Dataset: MangoVarientAnalyzer (GitHub, ShivamVPatil/MangoVarientAnalyzer). Classes: healthy Badami mango, healthy Totapuri mango, partially ripe Totapuri mango, raw Badami mango, raw Totapuri mango, rotten Badami mango, rotten Neelam mango, rotten Totapuri mango, unripe Badami mango, unripe Totapuri mango.

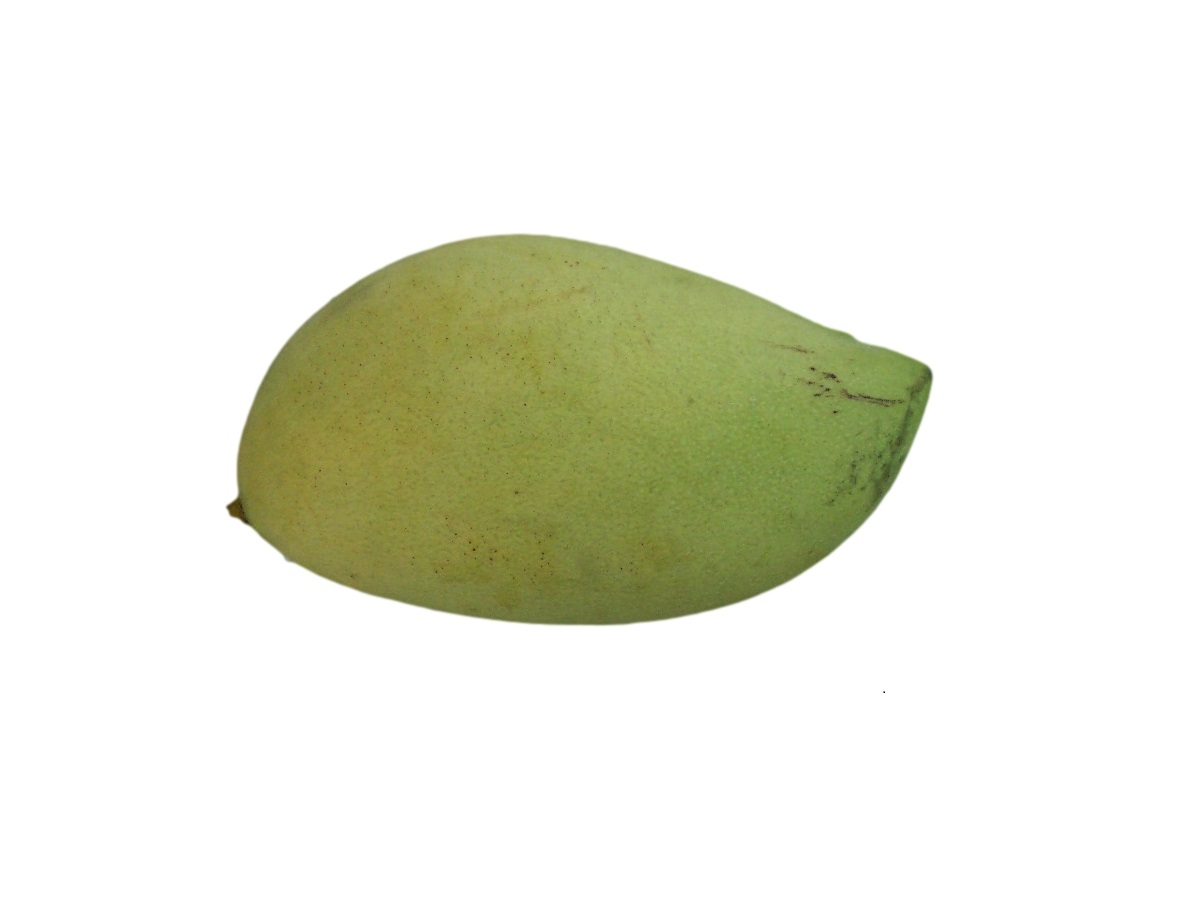
Label: raw Badami mango

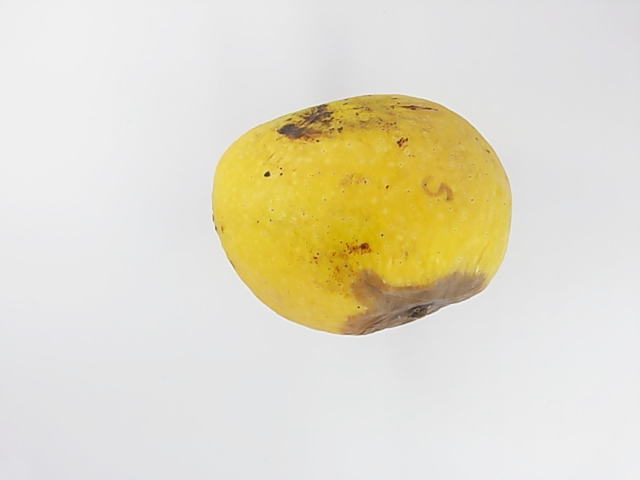
Label: rotten Badami mango

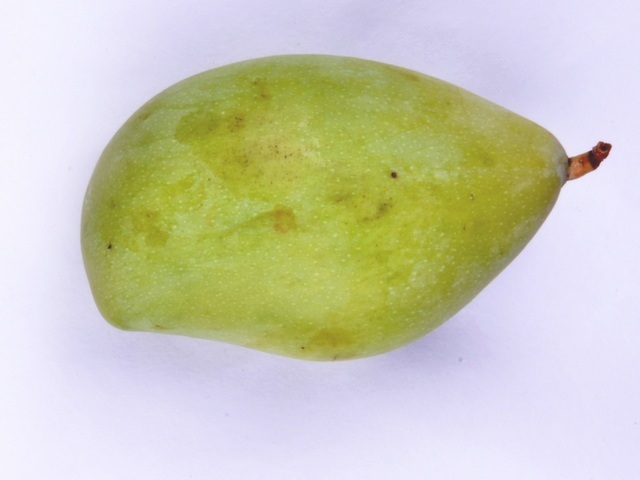
Label: unripe Totapuri mango

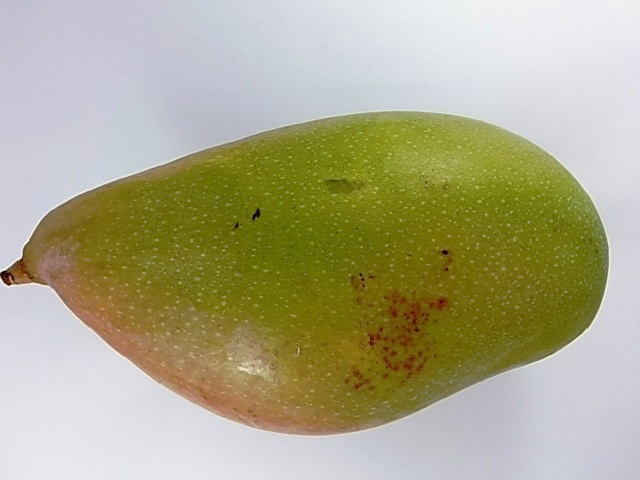
Label: unripe Totapuri mango

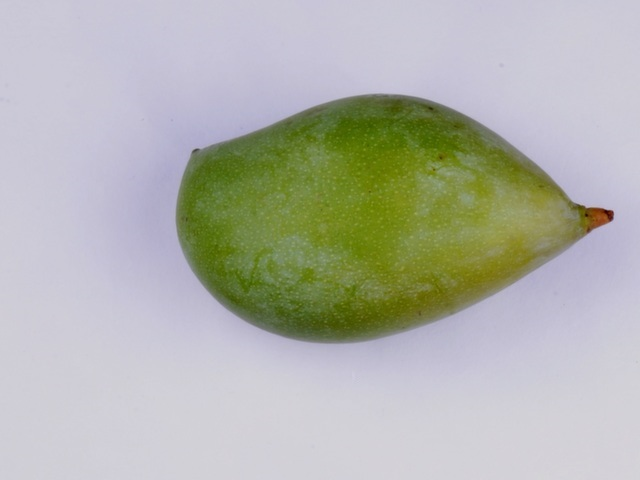
Label: unripe Totapuri mango

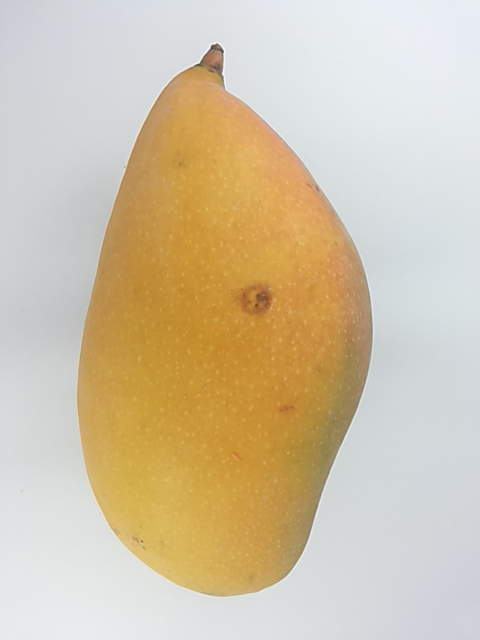
Label: healthy Totapuri mango
